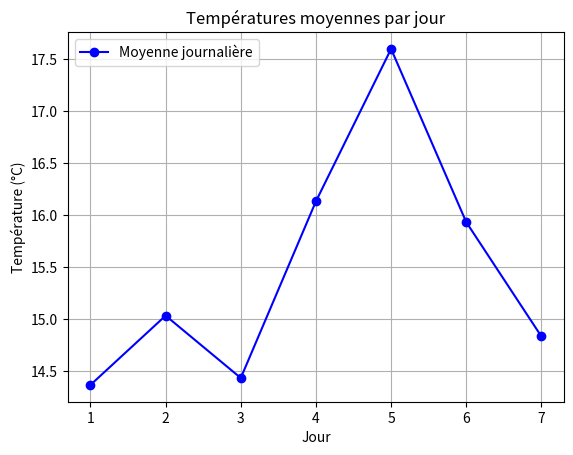

The matplotlib source for this figure:

# Données fournies sous forme de chaînes
donnees = [
    "12.3, 16.8, 14.0",
    "11.5, 18.2, 15.4",
    "10.8, 17.6, 14.9",
    "13.0, 19.1, 16.3",
    "14.1, 20.2, 18.5",
    "12.9, 18.7, 16.2",
    "11.7, 17.8, 15.0"
]



# Transformation des chaînes en listes de 3 nombres flottants
temperatures = []
for ligne in donnees:
    morceaux = ligne.split(",")
    valeurs = [float(x.strip()) for x in morceaux]
    temperatures.append(valeurs)

print("Liste des températures (liste imbriquée) :")
print(temperatures)



# Moyenne de chaque jour
moyennes_journalières = []
for jour in temperatures:
    moyenne = sum(jour) / 3
    moyennes_journalières.append(moyenne)

print("Températures moyennes par jour :")
print(moyennes_journalières)

# Température maximale
valeurs_toutes = []
for jour in temperatures:
    for t in jour:
        valeurs_toutes.append(t)

temp_max = max(valeurs_toutes)
jour_max = valeurs_toutes.index(temp_max) // 3 + 1

print(f"Température maximale : {temp_max}°C (Jour {jour_max})")

# Moyenne générale
moyenne_globale = sum(valeurs_toutes) / len(valeurs_toutes)
print(f"Température moyenne de la semaine : {moyenne_globale:.2f}°C")



import matplotlib.pyplot as plt

jours = [1, 2, 3, 4, 5, 6, 7]

plt.plot(jours, moyennes_journalières, marker='o', color='blue', label='Moyenne journalière')
plt.title("Températures moyennes par jour")
plt.xlabel("Jour")
plt.ylabel("Température (°C)")
plt.grid()
plt.legend()
plt.savefig("graphique_temperature.png")
plt.show()



# Recompte des jours où la température de midi dépasse 18°C
nb_midi_haut = 0

for ligne in donnees:
    morceaux = ligne.split(",")
    midi = float(morceaux[1].strip())
    if midi > 18:
        nb_midi_haut += 1

print(f"Nombre de jours où la température de midi a dépassé 18°C : {nb_midi_haut}")
